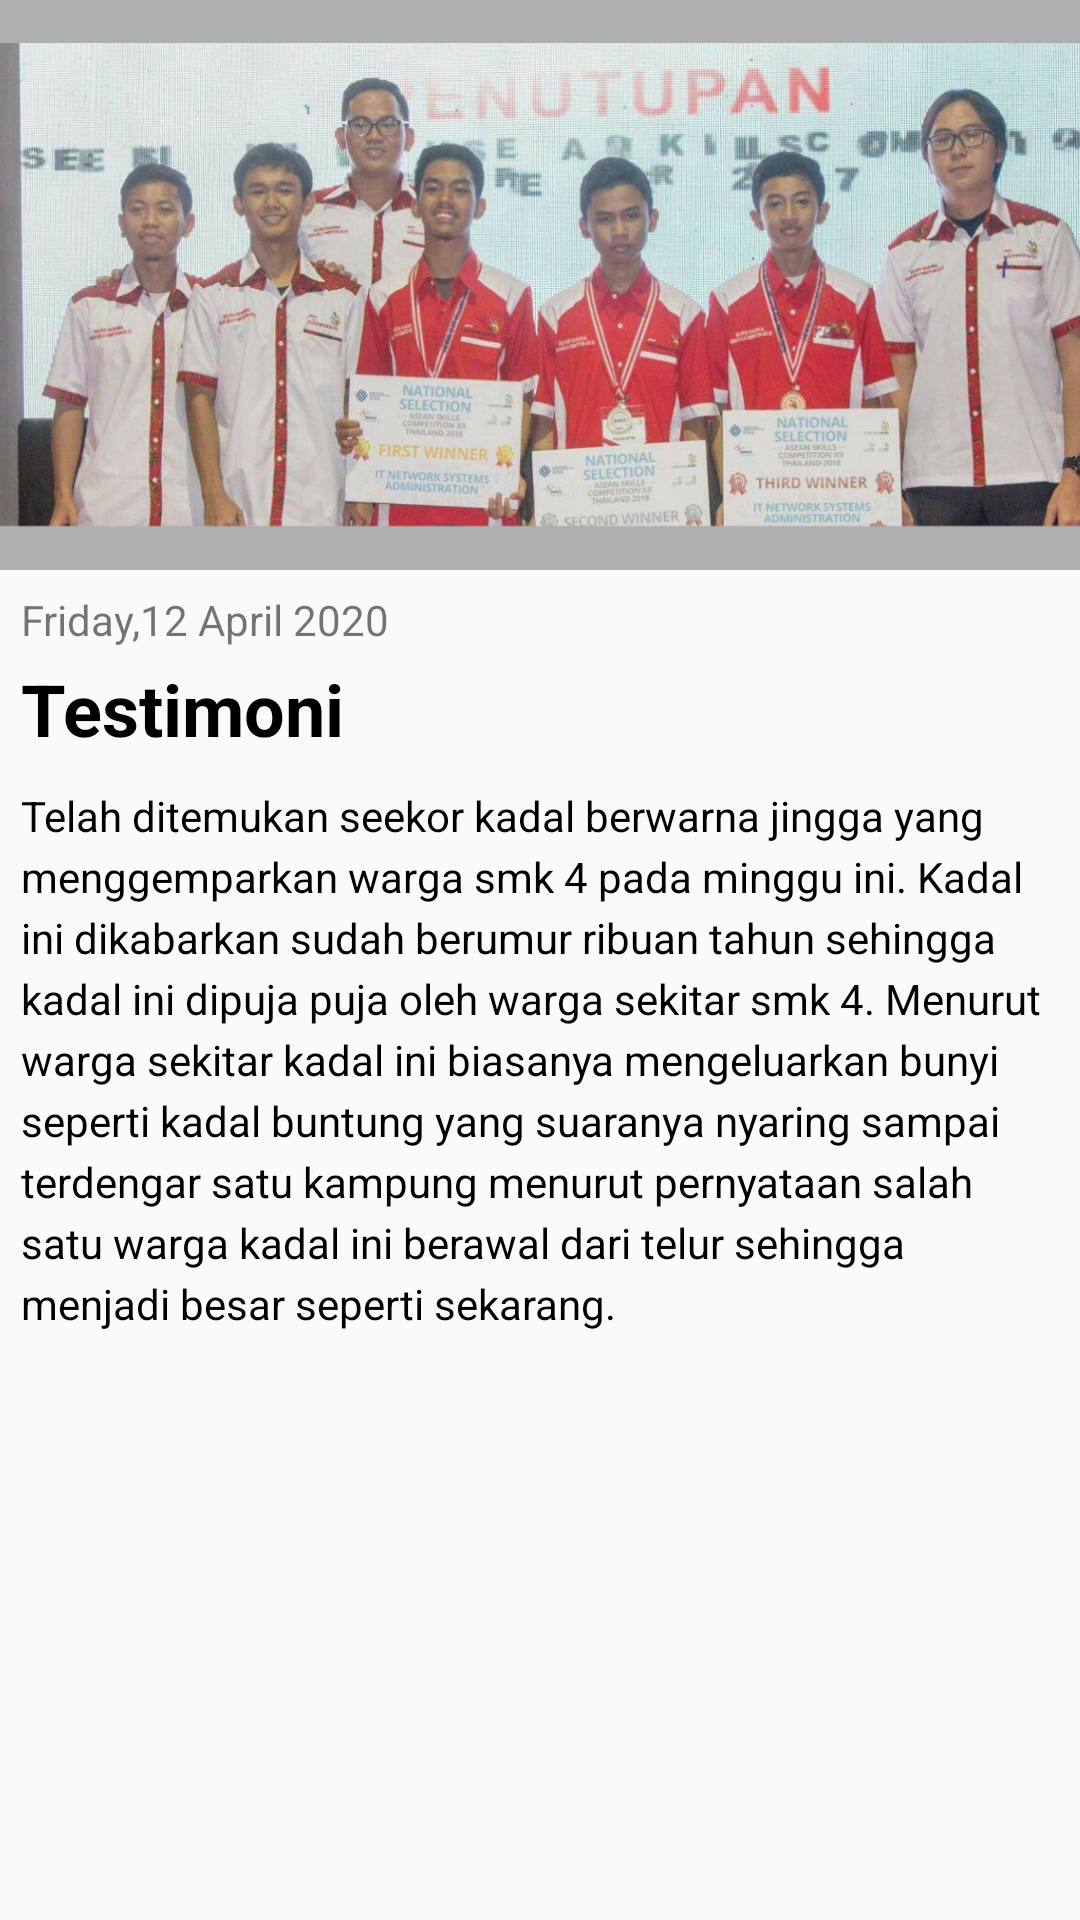

The Android layout XML behind this screen, and the referenced resources:
<!-- AndroidManifest.xml: application theme AppTheme -->
<!-- res/layout/activity_detail_berita.xml -->
<?xml version="1.0" encoding="utf-8"?>
<ScrollView
    xmlns:android="http://schemas.android.com/apk/res/android"
    xmlns:app="http://schemas.android.com/apk/res-auto"
    xmlns:tools="http://schemas.android.com/tools"
    android:layout_width="match_parent"
    android:layout_height="match_parent"
    tools:context=".detail_berita">

    <RelativeLayout
        android:layout_width="match_parent"
        android:layout_height="wrap_content">


    <ImageView
        android:id="@+id/news_banner"
        android:layout_width="match_parent"
        android:layout_height="190dp"
        android:background="#4d000000"
        android:src="@drawable/foto_1"
        />

    <LinearLayout
        android:layout_below="@+id/news_banner"
        android:layout_width="match_parent"
        android:layout_height="match_parent"
        android:layout_margin="7dp"
        android:orientation="vertical">

        <TextView
            android:id="@+id/date_news"
            android:layout_width="wrap_content"
            android:layout_height="wrap_content"
            android:text="Friday,12 April 2020"
            android:layout_marginBottom="4dp"
            />

        <TextView
            android:id="@+id/title_news"
            android:layout_width="match_parent"
            android:layout_height="wrap_content"
            android:layout_marginBottom="10dp"
            android:text="Testimoni"
            android:textSize="24sp"
            android:textStyle="bold"
            android:textColor="#000"
            />

        <TextView
            android:id="@+id/desc_news"
            android:layout_width="match_parent"
            android:layout_height="wrap_content"
            android:text="@string/descNews"
            android:textColor="#000"
            android:lineSpacingExtra="4dp"
            />

        </LinearLayout>
    </RelativeLayout>

</ScrollView>
<!-- resources referenced by this layout -->
<resources>
  <!-- drawable foto_1: png bitmap (drawable-hdpi, 237119 bytes) -->
  <string name="descNews">
          Telah ditemukan seekor kadal berwarna jingga yang menggemparkan warga smk 4 pada minggu ini. Kadal ini dikabarkan sudah berumur ribuan tahun sehingga kadal ini dipuja puja oleh warga sekitar smk 4.
          Menurut warga sekitar kadal ini biasanya mengeluarkan bunyi seperti kadal buntung yang suaranya nyaring sampai terdengar satu kampung menurut pernyataan salah satu warga kadal ini berawal dari telur sehingga menjadi besar seperti sekarang.
      </string>
  <style name="AppTheme" parent="Theme.AppCompat.Light.NoActionBar">
          
          <item name="colorPrimary">@color/colorPrimary</item>
          <item name="colorPrimaryDark">@color/colorPrimaryDark</item>
          <item name="colorAccent">@color/colorAccent</item>
      </style>
  <color name="colorPrimary">#BE2EDD</color>
  <color name="colorPrimaryDark">#BE2EDD</color>
  <color name="colorAccent">#D81B60</color>
</resources>
